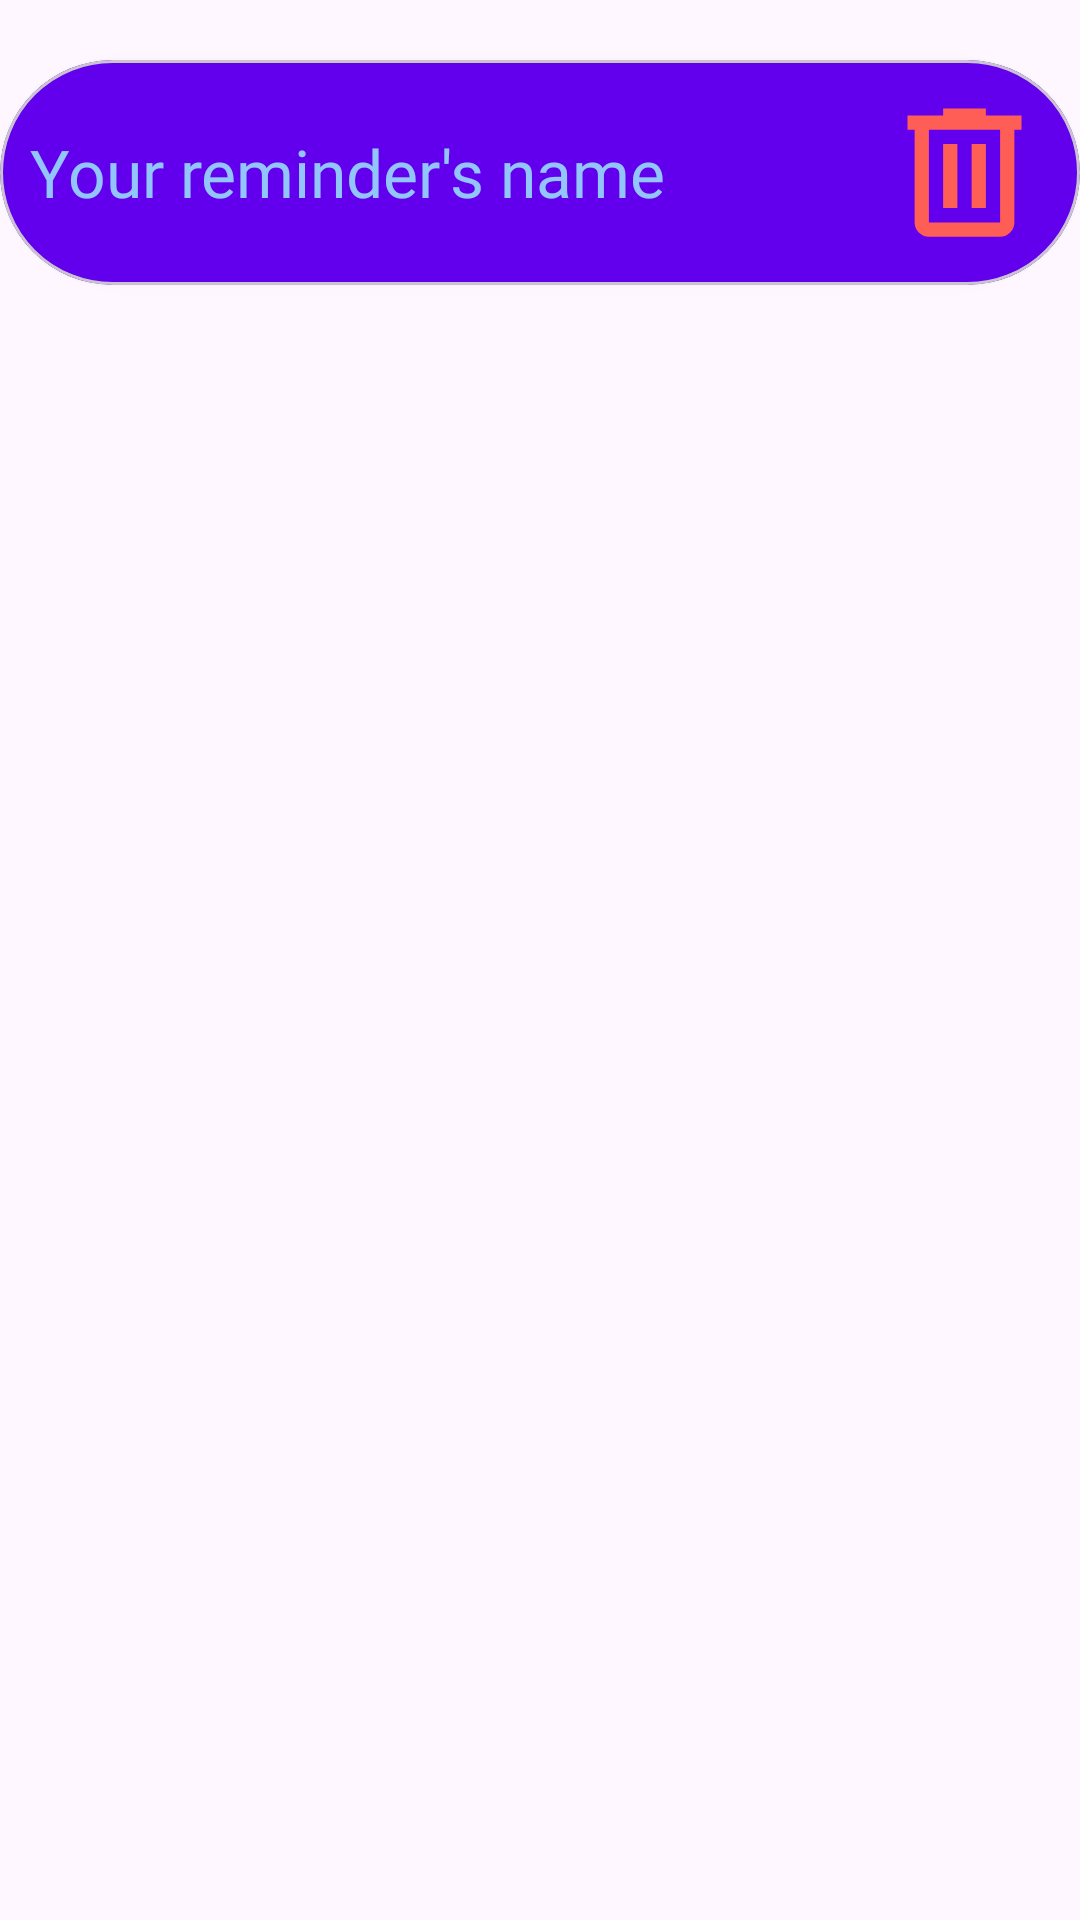

Layout XML and referenced resources for this Android screen:
<!-- AndroidManifest.xml: application theme Theme.Gatrium -->
<!-- res/layout/your_reminders_list_item.xml -->
<?xml version="1.0" encoding="utf-8"?>

<RelativeLayout xmlns:android="http://schemas.android.com/apk/res/android"
    xmlns:app="http://schemas.android.com/apk/res-auto"
    android:id="@+id/relativeLayout_list_item_your_reminders"
    android:layout_width="wrap_content"
    android:layout_height="wrap_content">
    <com.google.android.material.card.MaterialCardView
        android:layout_width="match_parent"
        android:layout_height="75dp"
        app:cardBackgroundColor="@color/main_purple"
        app:cardElevation="3dp"
        app:cardCornerRadius="50dp"
        android:layout_marginTop="20dp">
        <RelativeLayout
            android:layout_width="match_parent"
            android:layout_height="match_parent">

            <ImageView
                android:layout_width="57dp"
                android:layout_height="match_parent"
                android:layout_alignParentEnd="true"
                android:layout_marginEnd="10dp"
                android:src="@drawable/delete"
                android:id="@+id/reminder_delete_button"/>

            <TextView
                android:id="@+id/reminderItemText"
                android:layout_width="wrap_content"
                android:layout_height="wrap_content"
                android:layout_alignParentStart="true"
                android:layout_centerInParent="true"
                android:layout_marginStart="10dp"
                android:fontFamily="@font/montserratblack"
                android:text="@string/your_reminders_name"
                android:textColor="@color/main_sky_blue"
                android:textSize="22sp" />
        </RelativeLayout>
    </com.google.android.material.card.MaterialCardView>
</RelativeLayout>
<!-- resources referenced by this layout -->
<resources>
  <color name="main_purple">#6200EE</color>
  <color name="main_sky_blue">#92C5FC</color>
  <!-- drawable delete (drawable) -->
  <vector xmlns:android="http://schemas.android.com/apk/res/android"
      android:width="24dp"
      android:height="24dp"
      android:viewportWidth="960"
      android:viewportHeight="960">
    <path
        android:fillColor="@color/main_red_remove"
        android:pathData="M280,840q-33,0 -56.5,-23.5T200,760v-520h-40v-80h200v-40h240v40h200v80h-40v520q0,33 -23.5,56.5T680,840L280,840ZM680,240L280,240v520h400v-520ZM360,680h80v-360h-80v360ZM520,680h80v-360h-80v360ZM280,240v520,-520Z"/>
  </vector>
  <string name="your_reminders_name">Your reminder\'s name</string>
  <style name="Theme.Gatrium" parent="Theme.Material3.DayNight.NoActionBar">
          
          <item name="colorPrimary">@color/purple_500</item>
          <item name="colorPrimaryVariant">@color/purple_700</item>
          <item name="colorOnPrimary">@color/white</item>
          
          <item name="colorSecondary">@color/teal_200</item>
          <item name="colorSecondaryVariant">@color/teal_700</item>
          <item name="colorOnSecondary">@color/black</item>
          
          <item name="android:statusBarColor" tools:targetApi="l">?attr/colorPrimaryVariant</item>
          
      </style>
  <color name="main_red_remove">#FF5E57</color>
  <color name="purple_500">#FF6200EE</color>
  <color name="purple_700">#FF3700B3</color>
  <color name="white">#FFFFFFFF</color>
  <color name="teal_200">#FF03DAC5</color>
  <color name="teal_700">#FF018786</color>
  <color name="black">#FF000000</color>
</resources>
